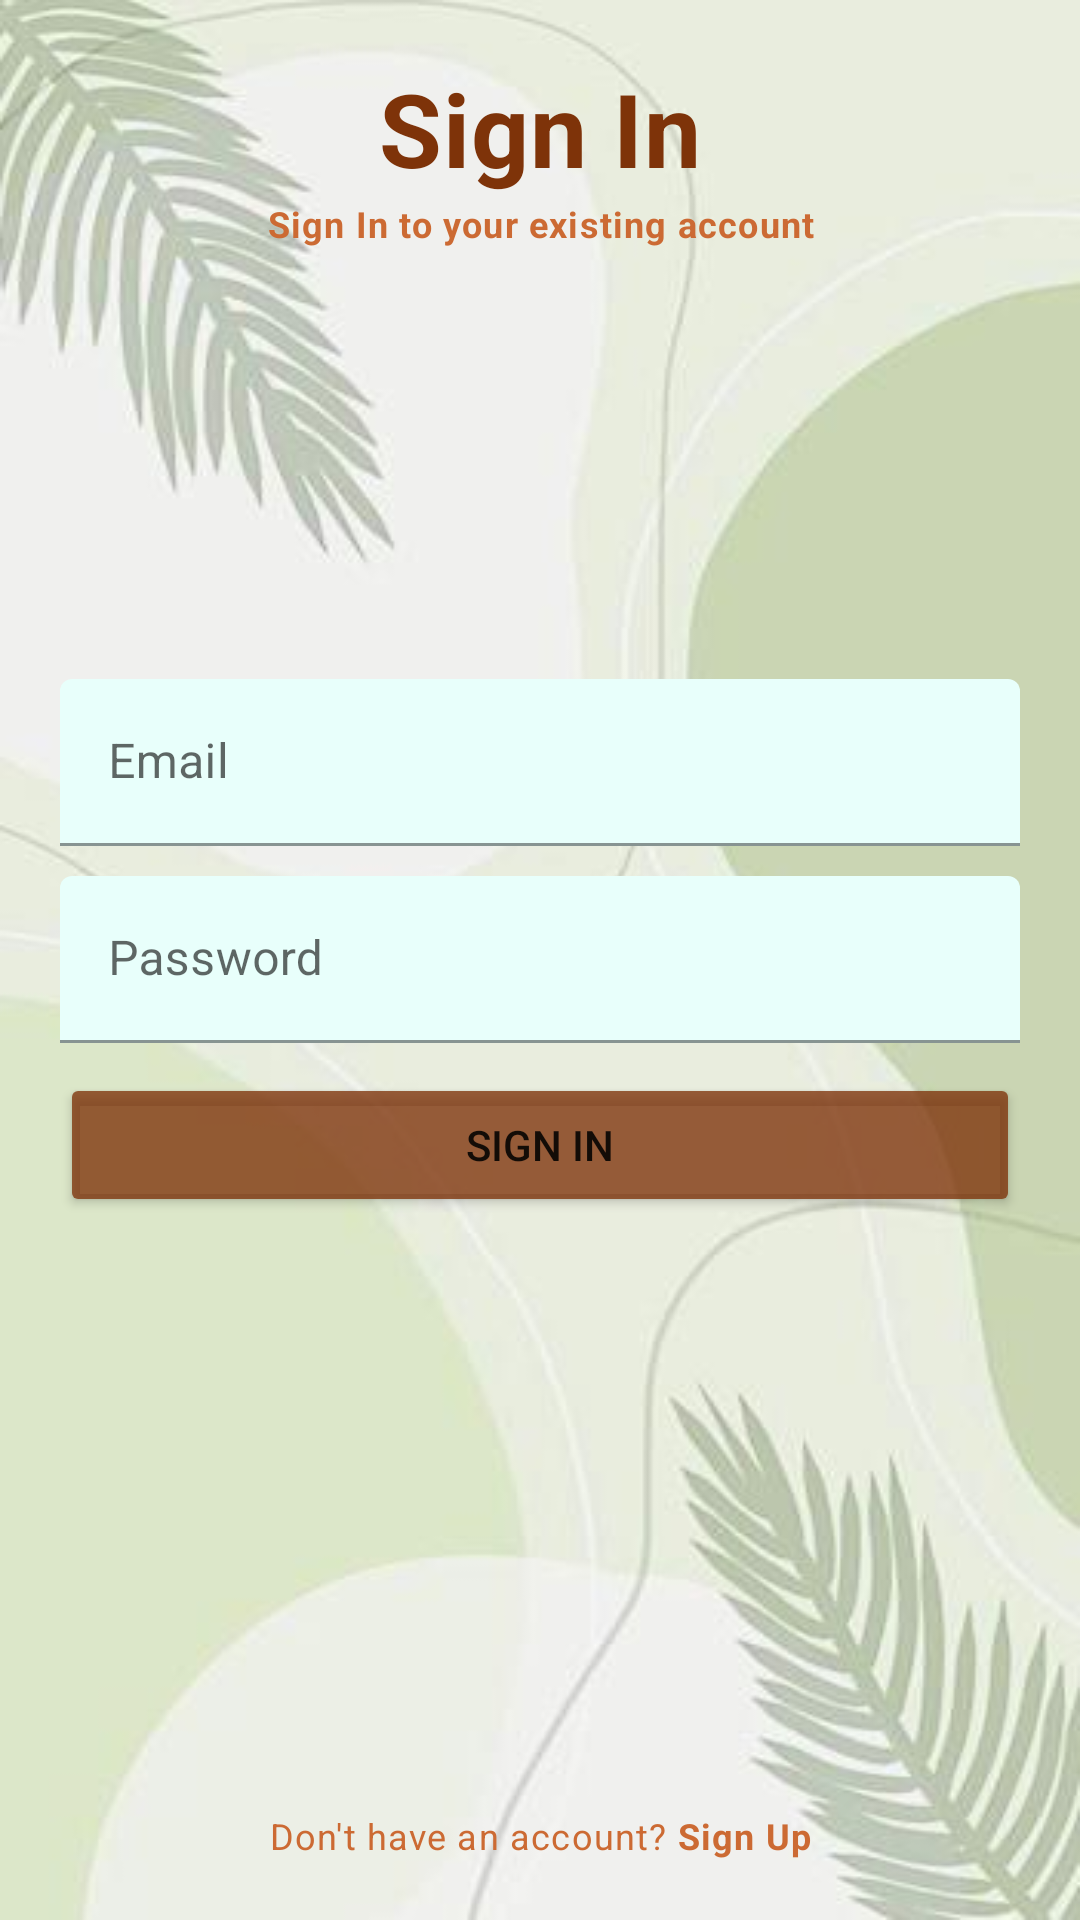

Reconstruct the res/layout file that produces this screen, plus the resources it refers to.
<!-- AndroidManifest.xml: application theme Theme.VirtualGardernerAssistant -->
<!-- res/layout/activity_signin.xml -->
<?xml version="1.0" encoding="utf-8"?>
<RelativeLayout xmlns:android="http://schemas.android.com/apk/res/android"
    xmlns:app="http://schemas.android.com/apk/res-auto"
    xmlns:tools="http://schemas.android.com/tools"
    android:layout_width="match_parent"
    android:layout_height="match_parent"
    android:padding="20dp"
    tools:context=".ActivitySignIn"
    android:background="@drawable/background_leaves"
    >

    <TextView
        android:id="@+id/textViewSignIn"
        style="@style/TextAppearance.MaterialComponents.Headline4"
        android:layout_width="match_parent"
        android:layout_height="wrap_content"
        android:text="Sign In"
        android:textAlignment="center"
        android:textColor="#FF7E3309"
        android:textStyle="bold"
    />

    
    <TextView
        android:id="@+id/textViewSignInDescription"
        style="@style/TextAppearance.MaterialComponents.Caption"
        android:layout_width="match_parent"
        android:layout_height="wrap_content"
        android:layout_below="@+id/textViewSignIn"
        android:layout_marginTop="1dp"
        android:text="Sign In to your existing account"
        android:textAlignment="center"
        android:textColor="#CC6A33"
        android:textStyle="bold"

        />

    <com.google.android.material.textfield.TextInputLayout
        android:id="@+id/emailTil"
        android:layout_width="match_parent"
        android:layout_above="@+id/passwordTil"
        android:layout_marginBottom="10dp"
        android:layout_height="wrap_content">

        <EditText
            android:id="@+id/emailEt"
            android:layout_width="match_parent"
            android:layout_height="wrap_content"
            android:hint="Email"
            android:inputType="textEmailAddress"
            android:text=""
            tools:ignore="SpeakableTextPresentCheck"
            android:backgroundTint="#e8fffb"
            />

    </com.google.android.material.textfield.TextInputLayout>

    
    <com.google.android.material.textfield.TextInputLayout
        android:id="@+id/passwordTil"
        android:layout_width="match_parent"
        android:layout_centerInParent="true"
        android:layout_height="wrap_content">

        <EditText
            android:id="@+id/passwordEt"
            android:layout_width="match_parent"
            android:layout_height="wrap_content"
            android:hint="Password"
            android:inputType="textPassword"
            android:text=""
            tools:ignore="SpeakableTextPresentCheck"
            android:backgroundTint="#e8fffb"
            />

    </com.google.android.material.textfield.TextInputLayout>

    
    <Button
        android:id="@+id/signInBtn"
        android:layout_width="match_parent"
        android:layout_height="wrap_content"
        android:layout_below="@+id/passwordTil"
        android:layout_marginTop="10dp"
        android:text="Sign In"
        android:backgroundTint="#C77E3309"/>

    <TextView
        android:id="@+id/createAccountView"
        style="@style/TextAppearance.MaterialComponents.Caption"
        android:layout_width="match_parent"
        android:layout_height="wrap_content"
        android:layout_alignParentBottom="true"
        android:text="@string/don_t_have_an_account_sign_up"
        android:textAlignment="center"
        android:textColor="#CC6A33"
        />


</RelativeLayout>
<!-- resources referenced by this layout -->
<resources>
  <!-- drawable background_leaves: jpg bitmap (drawable, 13964 bytes) -->
  <string name="don_t_have_an_account_sign_up">Don\'t have an account? <b>Sign Up</b> </string>
  <style name="Theme.VirtualGardernerAssistant" parent="Theme.MaterialComponents.DayNight.DarkActionBar">
          
          <item name="colorPrimary">#648107</item>
          <item name="colorPrimaryVariant">#8FB909</item>
          <item name="colorOnPrimary">@color/white</item>
          
          <item name="colorSecondary">#B3DC39</item>
          <item name="colorSecondaryVariant">#535843</item>
          <item name="colorOnSecondary">@color/black</item>
          
          <item name="android:statusBarColor">#648107</item>
          
      </style>
  <!-- not gathered from this repository: default colours our renderer supplied (Android Studio template values) -->
  <color name="black">#FF000000</color>
  <color name="white">#FFFFFFFF</color>
</resources>
